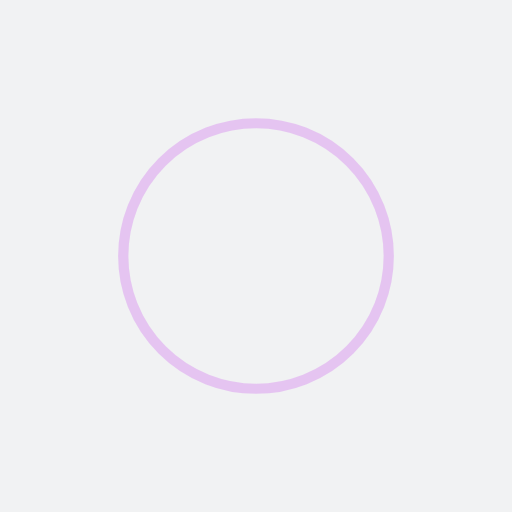
t = 0.00 s
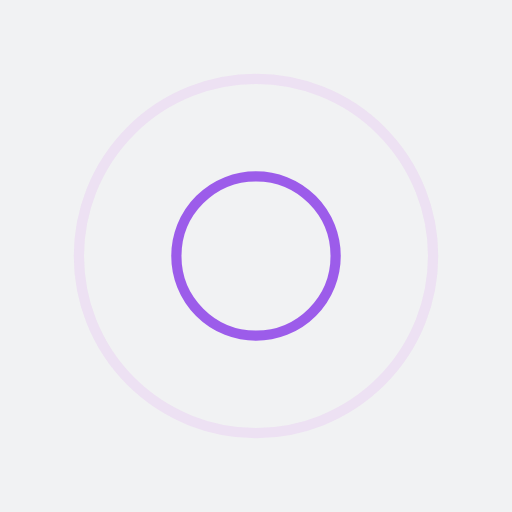
t = 0.25 s
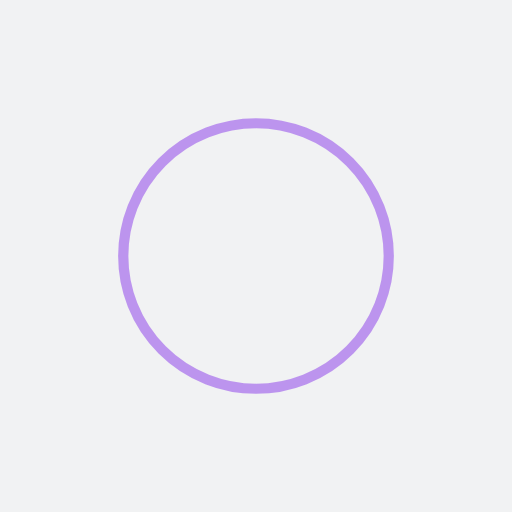
t = 0.50 s
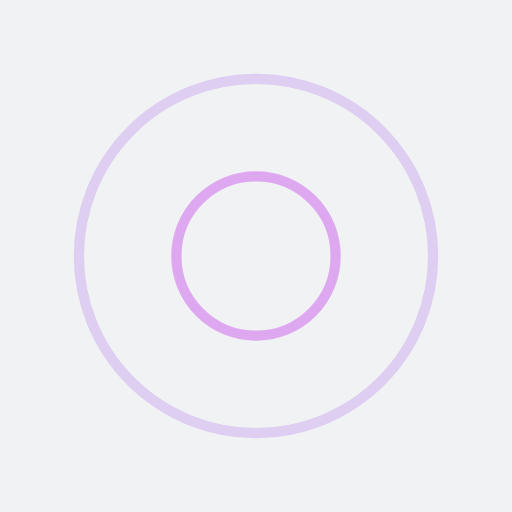
t = 0.75 s

The animated SVG that drew these frames (rendered in a browser with its animation timeline set to each time). Animation: 4 SMIL elements (animate=4); one cycle of 1.00 s, repeats indefinitely.

<?xml version="1.0" encoding="utf-8"?>
<svg xmlns="http://www.w3.org/2000/svg" xmlns:xlink="http://www.w3.org/1999/xlink" style="margin: auto; background: rgb(241, 242, 243) none repeat scroll 0% 0%; display: block; shape-rendering: auto;" width="200px" height="200px" viewBox="0 0 100 100" preserveAspectRatio="xMidYMid">
<circle cx="50" cy="50" r="0" fill="none" stroke="#8838e9" stroke-width="2">
  <animate attributeName="r" repeatCount="indefinite" dur="1s" values="0;40" keyTimes="0;1" keySplines="0 0.2 0.8 1" calcMode="spline" begin="0s"></animate>
  <animate attributeName="opacity" repeatCount="indefinite" dur="1s" values="1;0" keyTimes="0;1" keySplines="0.2 0 0.8 1" calcMode="spline" begin="0s"></animate>
</circle><circle cx="50" cy="50" r="0" fill="none" stroke="#da97f0" stroke-width="2">
  <animate attributeName="r" repeatCount="indefinite" dur="1s" values="0;40" keyTimes="0;1" keySplines="0 0.2 0.8 1" calcMode="spline" begin="-0.5s"></animate>
  <animate attributeName="opacity" repeatCount="indefinite" dur="1s" values="1;0" keyTimes="0;1" keySplines="0.2 0 0.8 1" calcMode="spline" begin="-0.5s"></animate>
</circle>
<!-- [ldio] generated by https://loading.io/ --></svg>
